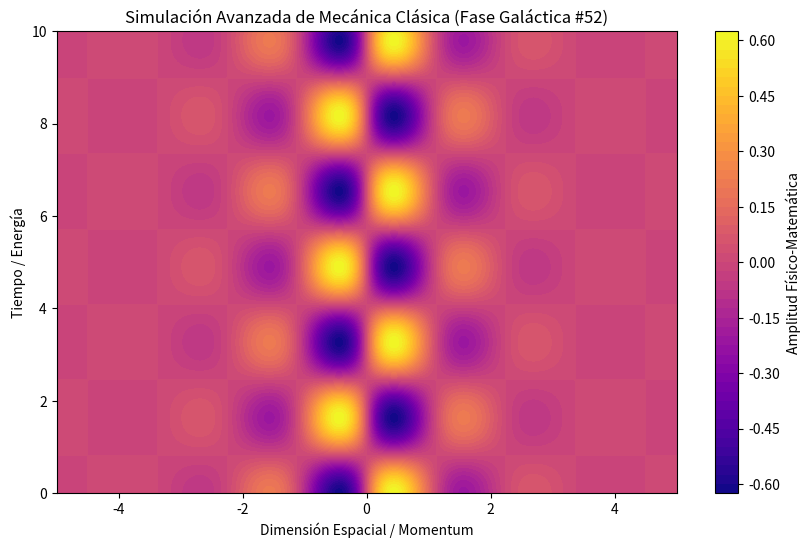

Source code (Python):
%matplotlib inline
# Simulación Galáctica: Mecánica Clásica - Variante 52
import numpy as np
import matplotlib.pyplot as plt

# Parámetros Físicos Aleatorios
param_1 = 2.797
param_2 = 1.923
param_3 = 0.965

t = np.linspace(0, 10, 500)
x = np.linspace(-5, 5, 500)
X, T = np.meshgrid(x, t)

# Ecuación Base (Avanzada)
Z = np.sin(X * param_1) * np.cos(T * param_2) * np.exp(-np.abs(X) * param_3)

plt.figure(figsize=(10, 6))
plt.contourf(X, T, Z, 50, cmap='plasma')
plt.colorbar(label='Amplitud Físico-Matemática')
plt.title(r'Simulación Avanzada de Mecánica Clásica (Fase Galáctica #52)')
plt.xlabel('Dimensión Espacial / Momentum')
plt.ylabel('Tiempo / Energía')
plt.show()
